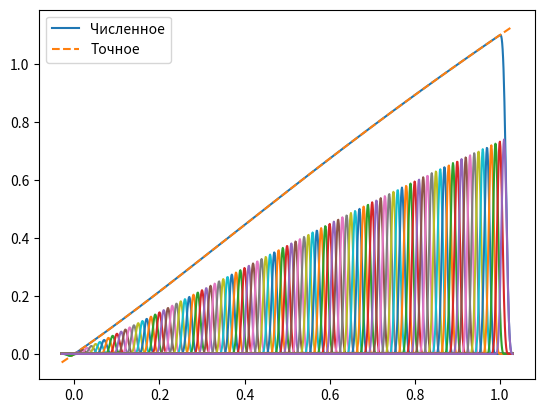
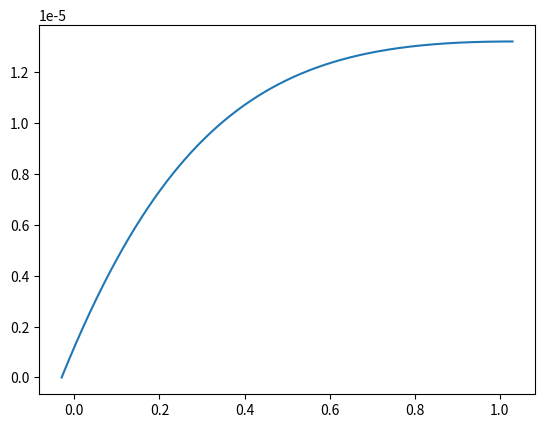

Write Python code to recreate these figures, in order.
# b-spline collocation
import numpy as np
import matplotlib.pyplot as plt


# var 25
def exact(x):
    return np.log(x ** 2 + x + 1)
    # return np.sqrt(x+1) * np.log(x+1)
    # return 0.988 * (1-x**2) - 0.0543 * (1-x**4)


def p(x):
    return 1 / (x ** 2 + x + 1)
    # return 2 * np.sqrt(x+1) / (x+1)
    # return 0


def q(x):
    return 0
    # return -1 / (np.sqrt(x+1) * (x+1))
    # return (1 + x ** 2)


def f(x):
    return (2 - 2 * x ** 2) / (x ** 2 + x + 1) ** 2
    # return (2 - np.log(x+1) / (4 * np.sqrt(x+1))) / (x+1)
    # return -1

def bs(t, i, d):
    if d == 0:
        return np.where(tl[i] <= t, np.where(t < tl[i + 1], 1, 0), 0)
    val = ((t - tl[i]) / (d * h) * bs(t, i, d - 1)
           + (tl[i + d + 1] - t) / (d * h) * bs(t, i + 1, d - 1))
    return val


def u(x, c):
    return sum(c[i] * bs(x, i - 2, 3) for i in range(-1, n + 2))


a, b = 0, 1
# a0, b0, c0 = 1, 0, exact(0)
# a1, b1, c1 = 1, 0, 0

a0, b0, c0 = 1, 0, 0
a1, b1, c1 = 0, 1, 1

n = 100
tl, h = np.linspace(a, b, n + 1, retstep=True)
tl = np.append(tl, [b + h, b + 2 * h, b + 3 * h, a - 3 * h, a - 2 * h, a - h])
# print(tl)

A = np.zeros(n + 1)
D = np.zeros(n + 1)
C = np.zeros(n + 1)
F = np.zeros(n + 1)

for k in range(n + 1):
    A[k] = (1 - p(tl[k]) * h / 2 + q(tl[k]) * h ** 2 / 6) / (3 * h)
    D[k] = (1 + p(tl[k]) * h / 2 + q(tl[k]) * h ** 2 / 6) / (3 * h)
    C[k] = -A[k] - D[k] + q(tl[k]) * h / 3
    F[k] = f(tl[k]) * h / 3

Am1 = a0 * h - 3 * b0
Cm1 = 4 * a0 * h
Dm1 = a0 * h + 3 * b0
Fm1 = 6 * c0 * h

An1 = a1 * h - 3 * b1
Cn1 = 4 * a1 * h
Dn1 = a1 * h + 3 * b1
Fn1 = 6 * c1 * h

C[0] -= Cm1 * A[0] / Am1
D[0] -= Dm1 * A[0] / Am1
F[0] -= Fm1 * A[0] / Am1
A[-1] -= An1 * D[-1] / Dn1
C[-1] -= Cn1 * D[-1] / Dn1
F[-1] -= Fn1 * D[-1] / Dn1

M = np.diag(A[1:], -1) + np.diag(C) + np.diag(D[:-1], 1)
# print(M)
# print(F, h)

const = np.linalg.solve(M, F)

bm1 = (Fm1 - const[0] * Cm1 - const[1] * Dm1) / Am1
bn1 = (Fn1 - const[-1] * Cn1 - const[-2] * An1) / Dn1
const = np.append(const, [bn1, bm1])


# asd = u(0, const)
xl = np.linspace(a - 3*h, b + 3 * h, 1000)
uu = u(xl, const)
ex = exact(xl)

plt.plot(xl, uu)
plt.plot(xl, ex, "--")
plt.legend(["Численное", "Точное"])

for i in range(-1, n + 2):
    plt.plot(xl, const[i] * bs(xl, i - 2, 3))

plt.figure(2)
xl1 = np.linspace(a, b, 1000)
plt.plot(xl, abs(u(xl1, const) - exact(xl1)))

plt.show()
